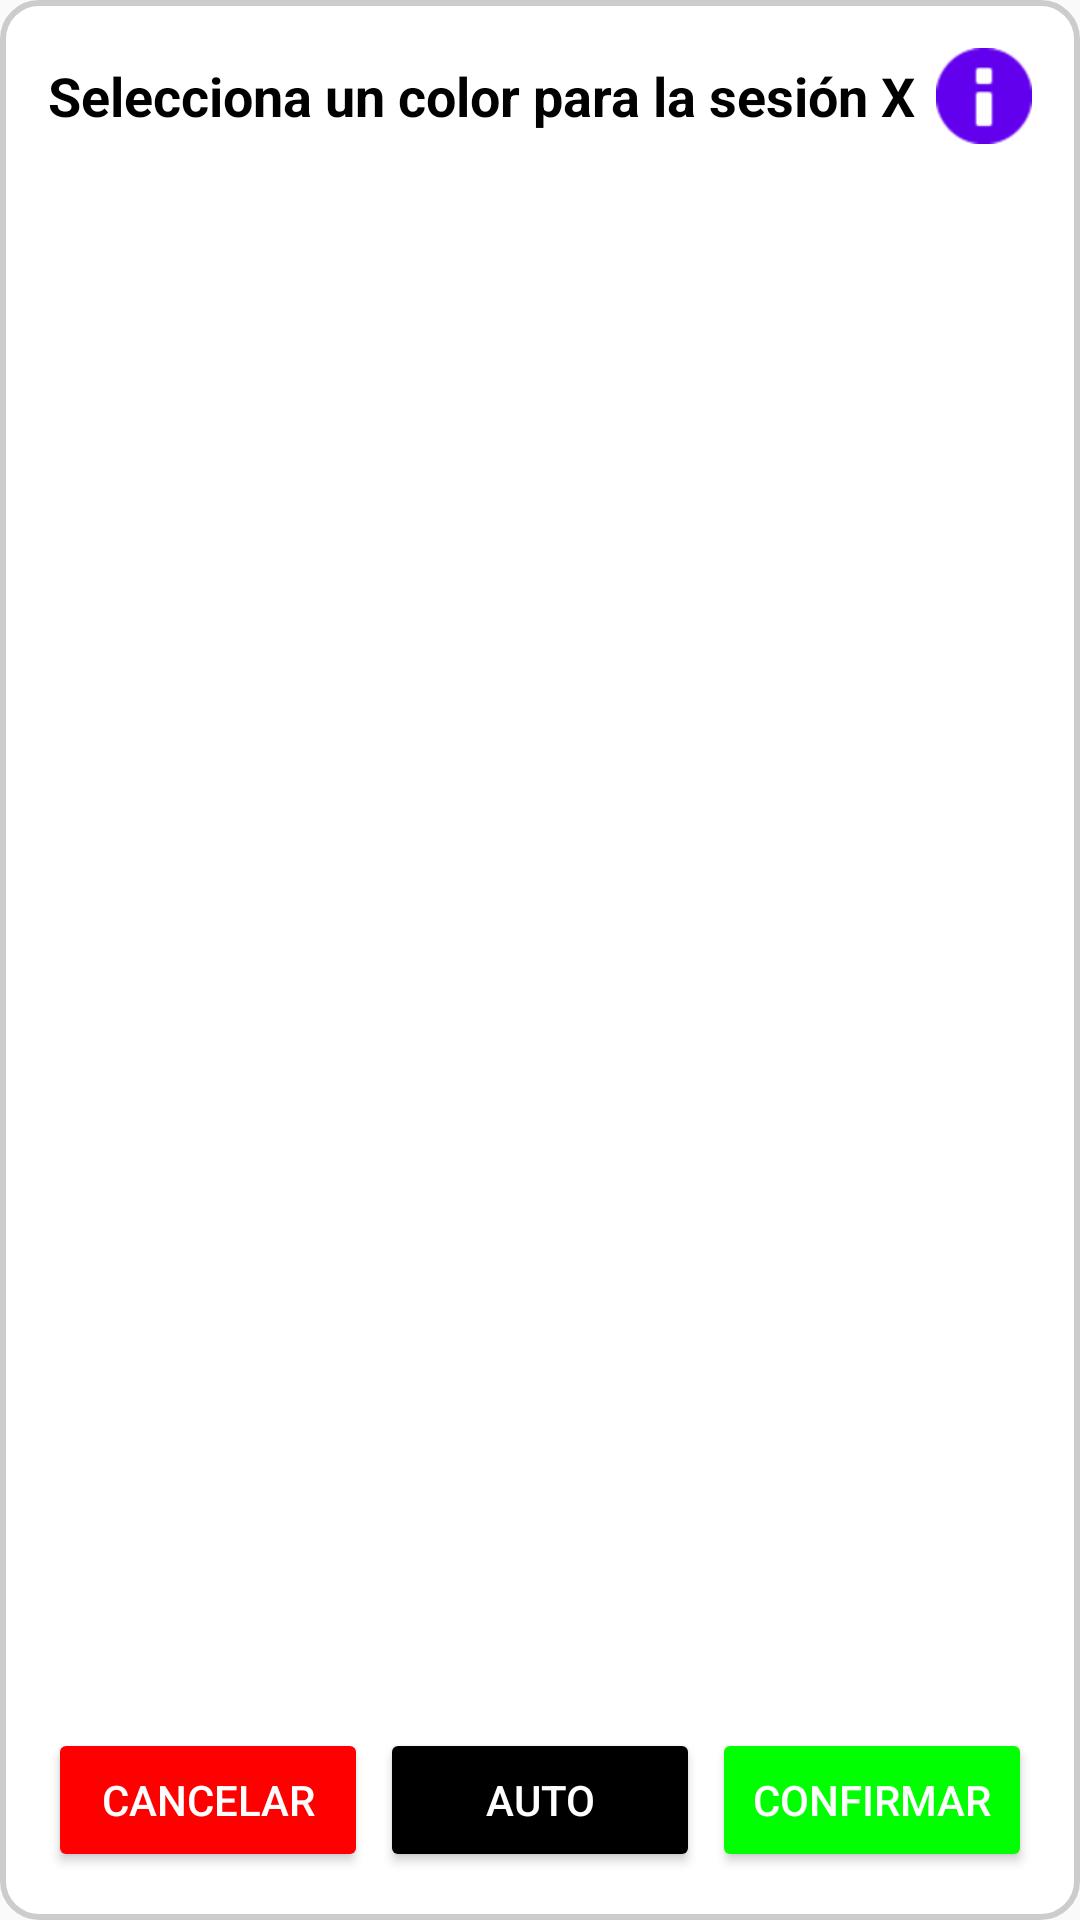

Here is an Android app screen rendered from its layout file. Give the layout XML and the strings, colors and styles it references.
<!-- AndroidManifest.xml: application theme Theme.IntentoAppDatosMusica -->
<!-- res/layout/popup_seleccionar_color.xml -->
<?xml version="1.0" encoding="utf-8"?>
<LinearLayout xmlns:android="http://schemas.android.com/apk/res/android"
    xmlns:app="http://schemas.android.com/apk/res-auto"
    android:layout_width="match_parent"
    android:layout_height="wrap_content"
    android:background="@drawable/bg_popup"
    android:orientation="vertical"
    android:padding="16dp">

    

    
    <LinearLayout
        android:layout_width="match_parent"
        android:layout_height="wrap_content"
        android:orientation="horizontal"
        android:gravity="center_vertical"
        android:paddingBottom="12dp">

        <TextView
            android:id="@+id/tvTituloColor"
            android:layout_width="0dp"
            android:layout_height="wrap_content"
            android:layout_weight="1"
            android:text="Selecciona un color para la sesión X"
            android:textColor="?android:attr/textColorPrimary"
            android:textSize="18sp"
            android:textStyle="bold" />

        <ImageView
            android:id="@+id/btn_info_leyenda"
            android:layout_width="32dp"
            android:layout_height="32dp"
            android:src="@android:drawable/ic_dialog_info"
            android:background="?attr/selectableItemBackgroundBorderless"
            android:clickable="true"
            android:focusable="true"
            android:contentDescription="Ver leyenda de colores"
            app:tint="?attr/colorPrimary" />
    </LinearLayout>

    <ScrollView
        android:layout_width="match_parent"
        android:layout_height="0dp"
        android:layout_weight="1">

        <LinearLayout
            android:layout_width="match_parent"
            android:layout_height="wrap_content"
            android:orientation="vertical">

            <GridLayout
                android:id="@+id/gridColores"
                android:layout_width="match_parent"
                android:layout_height="wrap_content"
                android:columnCount="3"
                android:useDefaultMargins="true"
                android:alignmentMode="alignMargins"
                android:rowOrderPreserved="false" />

        </LinearLayout>
    </ScrollView>

    <LinearLayout
        android:layout_width="match_parent"
        android:layout_height="wrap_content"
        android:orientation="horizontal"
        android:gravity="center"
        android:paddingTop="8dp">

        <Button
            android:id="@+id/btn_cancelar_color"
            android:layout_width="0dp"
            android:layout_height="wrap_content"
            android:layout_weight="1"
            android:text="Cancelar"
            android:layout_marginEnd="4dp"
            android:backgroundTint="#FF0000"
            android:textColor="@color/white" />

        <Button
            android:id="@+id/btn_autoseleccion_color"
            android:layout_width="0dp"
            android:layout_height="wrap_content"
            android:layout_weight="1"
            android:text="AUTO"
            android:layout_marginEnd="4dp"
            android:backgroundTint="?attr/colorPrimaryDark"
            android:textColor="@color/white" />

        <Button
            android:id="@+id/btn_confirmar_color"
            android:layout_width="0dp"
            android:layout_height="wrap_content"
            android:layout_weight="1"
            android:text="Confirmar"
            android:backgroundTint="#00FF00"
            android:textColor="@color/white" />
    </LinearLayout>

</LinearLayout>
<!-- resources referenced by this layout -->
<resources>
  <color name="white">#FFFFFFFF</color>
  <!-- drawable bg_popup (drawable) -->
  <?xml version="1.0" encoding="utf-8"?>
  <shape xmlns:android="http://schemas.android.com/apk/res/android"
      android:shape="rectangle">
  
      
      <solid android:color="@color/popup_background" />
  
      
      <stroke
          android:width="2dp"
          android:color="@color/popup_border" />
  
      
      <corners android:radius="12dp" />
  
      
      <padding
          android:left="8dp"
          android:right="8dp"
          android:top="8dp"
          android:bottom="8dp" />
  </shape>
  <style name="Theme.IntentoAppDatosMusica" parent="Theme.MaterialComponents.DayNight.DarkActionBar">
          
          <item name="colorPrimary">@color/purple_500</item>
          <item name="colorPrimaryVariant">@color/purple_700</item>
          <item name="colorOnPrimary">@color/white</item>
          
          <item name="colorSecondary">@color/teal_200</item>
          <item name="colorSecondaryVariant">@color/teal_700</item>
          <item name="colorOnSecondary">@color/black</item>
          
          <item name="android:statusBarColor">?attr/colorPrimaryVariant</item>
          
  
          
          <item name="android:windowBackground">@color/background_light</item>
          <item name="android:colorBackground">@color/background_light</item>
          <item name="android:textColorPrimary">@color/text_color_light</item>
          <item name="colorSurface">@color/surface_color</item>
  
          
          <item name="windowActionBar">false</item>
          
          <item name="windowNoTitle">true</item>
  
          
          <item name="radioButtonStyle">@style/RadioButtonTheme</item>
  
          
          <item name="checkboxStyle">@style/CheckBoxStyle</item>
  
          
          <item name="colorControlNormal">@color/black</item>
          <item name="colorControlActivated">@color/purple_500</item>
  
          <item name="iconTint">@color/icon_color</item>
          
          <item name="seekBarTrackColor">#E0E0E0</item> 
          <item name="seekBarProgressColor">#9E9E9E</item> 
      </style>
  <color name="popup_background">#FFFFFF</color>
  <color name="popup_border">#CCCCCC</color>
  <color name="purple_500">#FF6200EE</color>
  <color name="purple_700">#FF3700B3</color>
  <color name="teal_200">#FF03DAC5</color>
  <color name="teal_700">#FF018786</color>
  <color name="black">#FF000000</color>
  <color name="background_light">#FAFAFA</color>
  <color name="text_color_light">#FF000000</color>
  <color name="surface_color">#FFFFFFFF</color>
  <style name="RadioButtonTheme" parent="Widget.MaterialComponents.CompoundButton.RadioButton">
          <item name="android:textColor">?android:attr/textColorPrimary</item>
          <item name="buttonTint">@color/radio_button_tint</item>
      </style>
  <style name="CheckBoxStyle" parent="Widget.MaterialComponents.CompoundButton.CheckBox">
          <item name="android:textColor">?android:attr/textColorPrimary</item>
          <item name="buttonTint">@color/check_box_tint_dark</item>
      </style>
  <color name="icon_color">#FF000000</color>
  <color name="radio_button_tint">#FF6200EE</color>
  <color name="check_box_tint_dark">#FFFFFFFF</color>
</resources>
